Image classification data set "data" (Varalakshmi-5/Multiple-Disease-Prediction-System-With-Simple-Medical-Chatbot on GitHub). Class labels (2): infected, not infected.

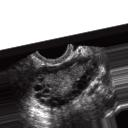
Label: infected

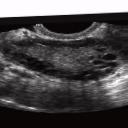
Label: infected

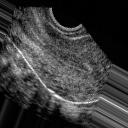
Label: not infected

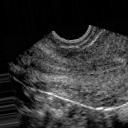
Label: not infected

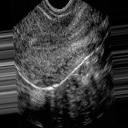
Label: not infected

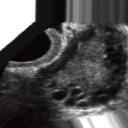
Label: infected
